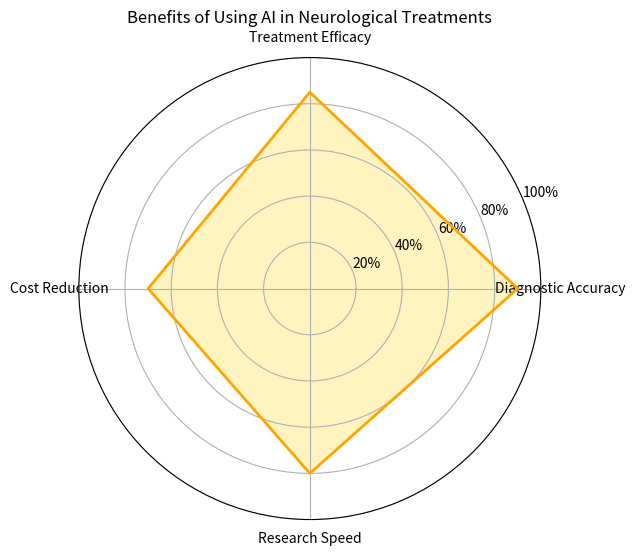

Write Python code to recreate this figure.
import numpy as np
import matplotlib.pyplot as plt

# Data for AI benefits for investors
categories = ["Diagnostic Accuracy", "Treatment Efficacy", "Cost Reduction", "Research Speed"]
values = [90, 85, 70, 80]  # Percentage improvement in each area

angles = np.linspace(0, 2 * np.pi, len(categories), endpoint=False).tolist()
values += values[:1]
angles += angles[:1]

fig, ax = plt.subplots(figsize=(10, 6), subplot_kw=dict(polar=True))
ax.fill(angles, values, color='gold', alpha=0.25)
ax.plot(angles, values, color='orange', linewidth=2)

ax.set_yticks([20, 40, 60, 80, 100])
ax.set_yticklabels(['20%', '40%', '60%', '80%', '100%'])
ax.set_xticks(angles[:-1])
ax.set_xticklabels(categories)

plt.title('Benefits of Using AI in Neurological Treatments')
plt.savefig('benefits_ai_investors.png')
plt.show()
